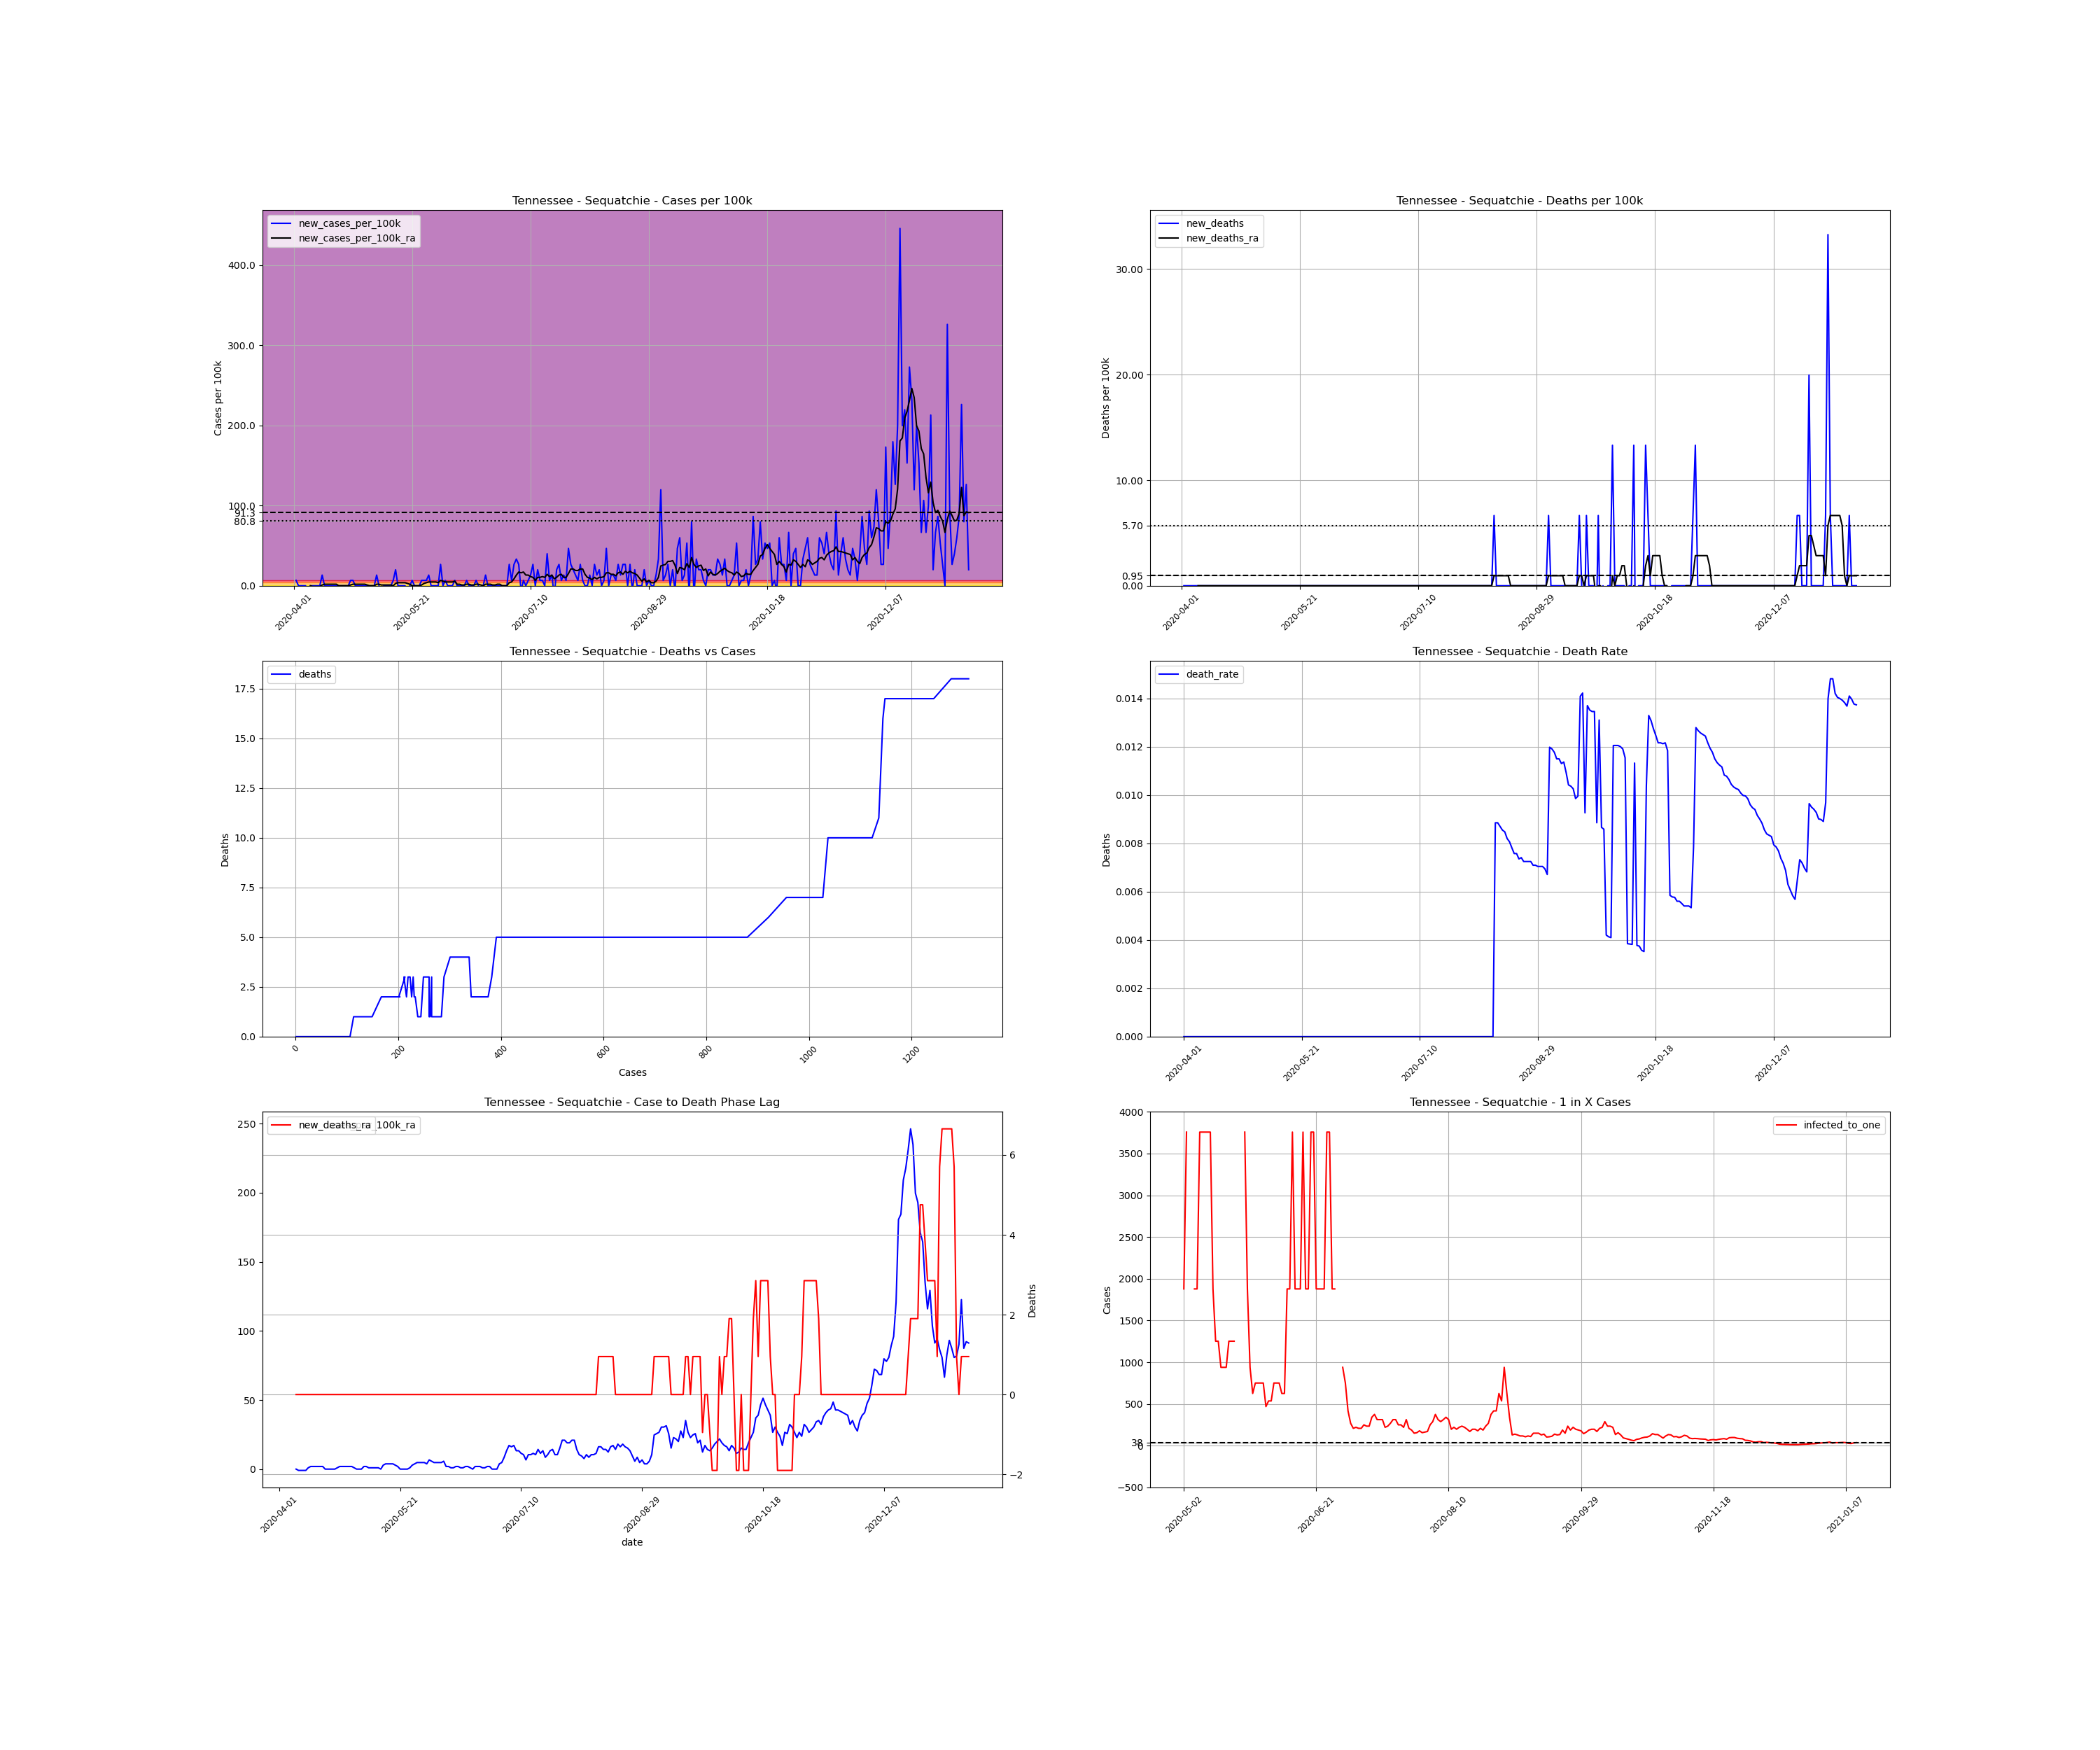

The file beside this chart, header and first rows:
, date, county, state, fips, cases, deaths, COUNTY, STNAME, CTYNAME, POPESTIMATE2019, cases_per_100k, deaths_per_100k, death_rate, new_cases, new_cases_per_100k, new_deaths, new_cases_per_100k_ra, new_deaths_ra, active_cases, infected_to_one
643259, 2020-04-01, Sequatchie, Tennessee, 47153, 1, 0.0, 153, Tennessee, Sequatchie, 15026, 6.655, 0.0, 0.0, , , , , , , 
643260, 2020-04-02, Sequatchie, Tennessee, 47153, 2, 0.0, 153, Tennessee, Sequatchie, 15026, 13.31, 0.0, 0.0, 1.0, 6.655, 0.0, , , , 
643261, 2020-04-03, Sequatchie, Tennessee, 47153, 2, 0.0, 153, Tennessee, Sequatchie, 15026, 13.31, 0.0, 0.0, 0.0, 0.0, 0.0, , , , 
643262, 2020-04-04, Sequatchie, Tennessee, 47153, 2, 0.0, 153, Tennessee, Sequatchie, 15026, 13.31, 0.0, 0.0, 0.0, 0.0, 0.0, , , , 
643263, 2020-04-05, Sequatchie, Tennessee, 47153, 2, 0.0, 153, Tennessee, Sequatchie, 15026, 13.31, 0.0, 0.0, 0.0, 0.0, 0.0, , , , 
643264, 2020-04-06, Sequatchie, Tennessee, 47153, 2, 0.0, 153, Tennessee, Sequatchie, 15026, 13.31, 0.0, 0.0, 0.0, 0.0, 0.0, , , , 
643265, 2020-04-07, Sequatchie, Tennessee, 47153, 1, 0.0, 153, Tennessee, Sequatchie, 15026, 6.655, 0.0, 0.0, -1.0, -6.655, 0.0, , , , 
643266, 2020-04-08, Sequatchie, Tennessee, 47153, 1, 0.0, 153, Tennessee, Sequatchie, 15026, 6.655, 0.0, 0.0, 0.0, 0.0, 0.0, 0.0, 0.0, , 
643267, 2020-04-09, Sequatchie, Tennessee, 47153, 1, 0.0, 153, Tennessee, Sequatchie, 15026, 6.655, 0.0, 0.0, 0.0, 0.0, 0.0, -0.9507, 0.0, 0.0, inf
643268, 2020-04-10, Sequatchie, Tennessee, 47153, 1, 0.0, 153, Tennessee, Sequatchie, 15026, 6.655, 0.0, 0.0, 0.0, 0.0, 0.0, -0.9507, 0.0, -1.0, -3756
643269, 2020-04-11, Sequatchie, Tennessee, 47153, 1, 0.0, 153, Tennessee, Sequatchie, 15026, 6.655, 0.0, 0.0, 0.0, 0.0, 0.0, -0.9507, 0.0, -1.0, -3756
643270, 2020-04-12, Sequatchie, Tennessee, 47153, 1, 0.0, 153, Tennessee, Sequatchie, 15026, 6.655, 0.0, 0.0, 0.0, 0.0, 0.0, -0.9507, 0.0, -1.0, -3756
643271, 2020-04-13, Sequatchie, Tennessee, 47153, 3, 0.0, 153, Tennessee, Sequatchie, 15026, 19.97, 0.0, 0.0, 2.0, 13.31, 0.0, 0.9507, 0.0, 1.0, 3756
643272, 2020-04-14, Sequatchie, Tennessee, 47153, 3, 0.0, 153, Tennessee, Sequatchie, 15026, 19.97, 0.0, 0.0, 0.0, 0.0, 0.0, 1.901, 0.0, 1.0, 3756
643273, 2020-04-15, Sequatchie, Tennessee, 47153, 3, 0.0, 153, Tennessee, Sequatchie, 15026, 19.97, 0.0, 0.0, 0.0, 0.0, 0.0, 1.901, 0.0, 2.0, 1878
643274, 2020-04-16, Sequatchie, Tennessee, 47153, 3, 0.0, 153, Tennessee, Sequatchie, 15026, 19.97, 0.0, 0.0, 0.0, 0.0, 0.0, 1.901, 0.0, 2.0, 1878
643275, 2020-04-17, Sequatchie, Tennessee, 47153, 3, 0.0, 153, Tennessee, Sequatchie, 15026, 19.97, 0.0, 0.0, 0.0, 0.0, 0.0, 1.901, 0.0, 2.0, 1878
643276, 2020-04-18, Sequatchie, Tennessee, 47153, 3, 0.0, 153, Tennessee, Sequatchie, 15026, 19.97, 0.0, 0.0, 0.0, 0.0, 0.0, 1.901, 0.0, 2.0, 1878
643277, 2020-04-19, Sequatchie, Tennessee, 47153, 3, 0.0, 153, Tennessee, Sequatchie, 15026, 19.97, 0.0, 0.0, 0.0, 0.0, 0.0, 1.901, 0.0, 2.0, 1878
643278, 2020-04-20, Sequatchie, Tennessee, 47153, 3, 0.0, 153, Tennessee, Sequatchie, 15026, 19.97, 0.0, 0.0, 0.0, 0.0, 0.0, 0.0, 0.0, 2.0, 1878
643279, 2020-04-21, Sequatchie, Tennessee, 47153, 3, 0.0, 153, Tennessee, Sequatchie, 15026, 19.97, 0.0, 0.0, 0.0, 0.0, 0.0, 0.0, 0.0, 0.0, inf
643280, 2020-04-22, Sequatchie, Tennessee, 47153, 3, 0.0, 153, Tennessee, Sequatchie, 15026, 19.97, 0.0, 0.0, 0.0, 0.0, 0.0, 0.0, 0.0, 0.0, inf
643281, 2020-04-23, Sequatchie, Tennessee, 47153, 3, 0.0, 153, Tennessee, Sequatchie, 15026, 19.97, 0.0, 0.0, 0.0, 0.0, 0.0, 0.0, 0.0, 0.0, inf
643282, 2020-04-24, Sequatchie, Tennessee, 47153, 3, 0.0, 153, Tennessee, Sequatchie, 15026, 19.97, 0.0, 0.0, 0.0, 0.0, 0.0, 0.0, 0.0, 0.0, inf
643283, 2020-04-25, Sequatchie, Tennessee, 47153, 4, 0.0, 153, Tennessee, Sequatchie, 15026, 26.62, 0.0, 0.0, 1.0, 6.655, 0.0, 0.9507, 0.0, 1.0, 3756
643284, 2020-04-26, Sequatchie, Tennessee, 47153, 5, 0.0, 153, Tennessee, Sequatchie, 15026, 33.28, 0.0, 0.0, 1.0, 6.655, 0.0, 1.901, 0.0, 2.0, 1878
643285, 2020-04-27, Sequatchie, Tennessee, 47153, 5, 0.0, 153, Tennessee, Sequatchie, 15026, 33.28, 0.0, 0.0, 0.0, 0.0, 0.0, 1.901, 0.0, 2.0, 1878
643286, 2020-04-28, Sequatchie, Tennessee, 47153, 5, 0.0, 153, Tennessee, Sequatchie, 15026, 33.28, 0.0, 0.0, 0.0, 0.0, 0.0, 1.901, 0.0, 2.0, 1878
643287, 2020-04-29, Sequatchie, Tennessee, 47153, 5, 0.0, 153, Tennessee, Sequatchie, 15026, 33.28, 0.0, 0.0, 0.0, 0.0, 0.0, 1.901, 0.0, 2.0, 1878
643288, 2020-04-30, Sequatchie, Tennessee, 47153, 5, 0.0, 153, Tennessee, Sequatchie, 15026, 33.28, 0.0, 0.0, 0.0, 0.0, 0.0, 1.901, 0.0, 2.0, 1878
643289, 2020-05-01, Sequatchie, Tennessee, 47153, 5, 0.0, 153, Tennessee, Sequatchie, 15026, 33.28, 0.0, 0.0, 0.0, 0.0, 0.0, 1.901, 0.0, 2.0, 1878
643290, 2020-05-02, Sequatchie, Tennessee, 47153, 5, 0.0, 153, Tennessee, Sequatchie, 15026, 33.28, 0.0, 0.0, 0.0, 0.0, 0.0, 0.9507, 0.0, 2.0, 1878
643291, 2020-05-03, Sequatchie, Tennessee, 47153, 5, 0.0, 153, Tennessee, Sequatchie, 15026, 33.28, 0.0, 0.0, 0.0, 0.0, 0.0, 0.0, 0.0, 1.0, 3756
643292, 2020-05-04, Sequatchie, Tennessee, 47153, 5, 0.0, 153, Tennessee, Sequatchie, 15026, 33.28, 0.0, 0.0, 0.0, 0.0, 0.0, 0.0, 0.0, 0.0, inf
643293, 2020-05-05, Sequatchie, Tennessee, 47153, 5, 0.0, 153, Tennessee, Sequatchie, 15026, 33.28, 0.0, 0.0, 0.0, 0.0, 0.0, 0.0, 0.0, 0.0, inf
643294, 2020-05-06, Sequatchie, Tennessee, 47153, 7, 0.0, 153, Tennessee, Sequatchie, 15026, 46.59, 0.0, 0.0, 2.0, 13.31, 0.0, 1.901, 0.0, 2.0, 1878
643295, 2020-05-07, Sequatchie, Tennessee, 47153, 7, 0.0, 153, Tennessee, Sequatchie, 15026, 46.59, 0.0, 0.0, 0.0, 0.0, 0.0, 1.901, 0.0, 2.0, 1878
643296, 2020-05-08, Sequatchie, Tennessee, 47153, 6, 0.0, 153, Tennessee, Sequatchie, 15026, 39.93, 0.0, 0.0, -1.0, -6.655, 0.0, 0.9507, 0.0, 1.0, 3756
643297, 2020-05-09, Sequatchie, Tennessee, 47153, 6, 0.0, 153, Tennessee, Sequatchie, 15026, 39.93, 0.0, 0.0, 0.0, 0.0, 0.0, 0.9507, 0.0, 1.0, 3756
643298, 2020-05-10, Sequatchie, Tennessee, 47153, 6, 0.0, 153, Tennessee, Sequatchie, 15026, 39.93, 0.0, 0.0, 0.0, 0.0, 0.0, 0.9507, 0.0, 1.0, 3756
643299, 2020-05-11, Sequatchie, Tennessee, 47153, 6, 0.0, 153, Tennessee, Sequatchie, 15026, 39.93, 0.0, 0.0, 0.0, 0.0, 0.0, 0.9507, 0.0, 1.0, 3756
643300, 2020-05-12, Sequatchie, Tennessee, 47153, 6, 0.0, 153, Tennessee, Sequatchie, 15026, 39.93, 0.0, 0.0, 0.0, 0.0, 0.0, 0.9507, 0.0, 1.0, 3756
643301, 2020-05-13, Sequatchie, Tennessee, 47153, 7, 0.0, 153, Tennessee, Sequatchie, 15026, 46.59, 0.0, 0.0, 1.0, 6.655, 0.0, 0.0, 0.0, 2.0, 1878
643302, 2020-05-14, Sequatchie, Tennessee, 47153, 10, 0.0, 153, Tennessee, Sequatchie, 15026, 66.55, 0.0, 0.0, 3.0, 19.97, 0.0, 2.852, 0.0, 3.0, 1252
643303, 2020-05-15, Sequatchie, Tennessee, 47153, 10, 0.0, 153, Tennessee, Sequatchie, 15026, 66.55, 0.0, 0.0, 0.0, 0.0, 0.0, 3.803, 0.0, 3.0, 1252
643304, 2020-05-16, Sequatchie, Tennessee, 47153, 10, 0.0, 153, Tennessee, Sequatchie, 15026, 66.55, 0.0, 0.0, 0.0, 0.0, 0.0, 3.803, 0.0, 4.0, 939.1
643305, 2020-05-17, Sequatchie, Tennessee, 47153, 10, 0.0, 153, Tennessee, Sequatchie, 15026, 66.55, 0.0, 0.0, 0.0, 0.0, 0.0, 3.803, 0.0, 4.0, 939.1
643306, 2020-05-18, Sequatchie, Tennessee, 47153, 10, 0.0, 153, Tennessee, Sequatchie, 15026, 66.55, 0.0, 0.0, 0.0, 0.0, 0.0, 3.803, 0.0, 4.0, 939.1
643307, 2020-05-19, Sequatchie, Tennessee, 47153, 9, 0.0, 153, Tennessee, Sequatchie, 15026, 59.9, 0.0, 0.0, -1.0, -6.655, 0.0, 2.852, 0.0, 3.0, 1252
643308, 2020-05-20, Sequatchie, Tennessee, 47153, 9, 0.0, 153, Tennessee, Sequatchie, 15026, 59.9, 0.0, 0.0, 0.0, 0.0, 0.0, 1.901, 0.0, 3.0, 1252
643309, 2020-05-21, Sequatchie, Tennessee, 47153, 10, 0.0, 153, Tennessee, Sequatchie, 15026, 66.55, 0.0, 0.0, 1.0, 6.655, 0.0, 0.0, 0.0, 3.0, 1252
643310, 2020-05-22, Sequatchie, Tennessee, 47153, 10, 0.0, 153, Tennessee, Sequatchie, 15026, 66.55, 0.0, 0.0, 0.0, 0.0, 0.0, 0.0, 0.0, 0.0, inf
643311, 2020-05-23, Sequatchie, Tennessee, 47153, 10, 0.0, 153, Tennessee, Sequatchie, 15026, 66.55, 0.0, 0.0, 0.0, 0.0, 0.0, 0.0, 0.0, 0.0, inf
643312, 2020-05-24, Sequatchie, Tennessee, 47153, 10, 0.0, 153, Tennessee, Sequatchie, 15026, 66.55, 0.0, 0.0, 0.0, 0.0, 0.0, 0.0, 0.0, 0.0, inf
643313, 2020-05-25, Sequatchie, Tennessee, 47153, 11, 0.0, 153, Tennessee, Sequatchie, 15026, 73.21, 0.0, 0.0, 1.0, 6.655, 0.0, 0.9507, 0.0, 1.0, 3756
643314, 2020-05-26, Sequatchie, Tennessee, 47153, 12, 0.0, 153, Tennessee, Sequatchie, 15026, 79.86, 0.0, 0.0, 1.0, 6.655, 0.0, 2.852, 0.0, 2.0, 1878
643315, 2020-05-27, Sequatchie, Tennessee, 47153, 13, 0.0, 153, Tennessee, Sequatchie, 15026, 86.52, 0.0, 0.0, 1.0, 6.655, 0.0, 3.803, 0.0, 4.0, 939.1
643316, 2020-05-28, Sequatchie, Tennessee, 47153, 15, 0.0, 153, Tennessee, Sequatchie, 15026, 99.83, 0.0, 0.0, 2.0, 13.31, 0.0, 4.754, 0.0, 6.0, 626.1
643317, 2020-05-29, Sequatchie, Tennessee, 47153, 15, 0.0, 153, Tennessee, Sequatchie, 15026, 99.83, 0.0, 0.0, 0.0, 0.0, 0.0, 4.754, 0.0, 5.0, 751.3
643318, 2020-05-30, Sequatchie, Tennessee, 47153, 15, 0.0, 153, Tennessee, Sequatchie, 15026, 99.83, 0.0, 0.0, 0.0, 0.0, 0.0, 4.754, 0.0, 5.0, 751.3
... 226 more rows
